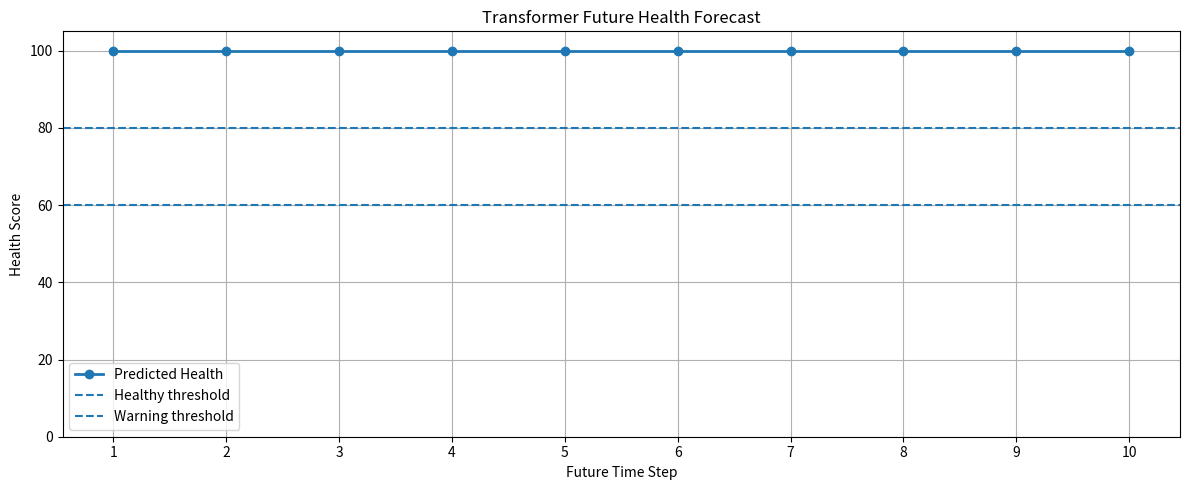

Here is the Python script that generated this plot:
import matplotlib.pyplot as plt

# Future health values from our forecast
future_health = [
    100.00,
    100.00,
    100.00,
    100.00,
    100.00,
    100.00,
    100.00,
    100.00,
    100.00,
    100.00
]

steps = list(range(1, 11))

plt.figure(figsize=(12, 5))

plt.plot(
    steps,
    future_health,
    marker="o",
    linewidth=2,
    label="Predicted Health"
)

# Health thresholds
plt.axhline(
    80,
    linestyle="--",
    label="Healthy threshold"
)

plt.axhline(
    60,
    linestyle="--",
    label="Warning threshold"
)

plt.xlabel("Future Time Step")
plt.ylabel("Health Score")

plt.title(
    "Transformer Future Health Forecast"
)

plt.ylim(0, 105)

plt.xticks(steps)

plt.grid(True)

plt.legend()

plt.tight_layout()

plt.show()
